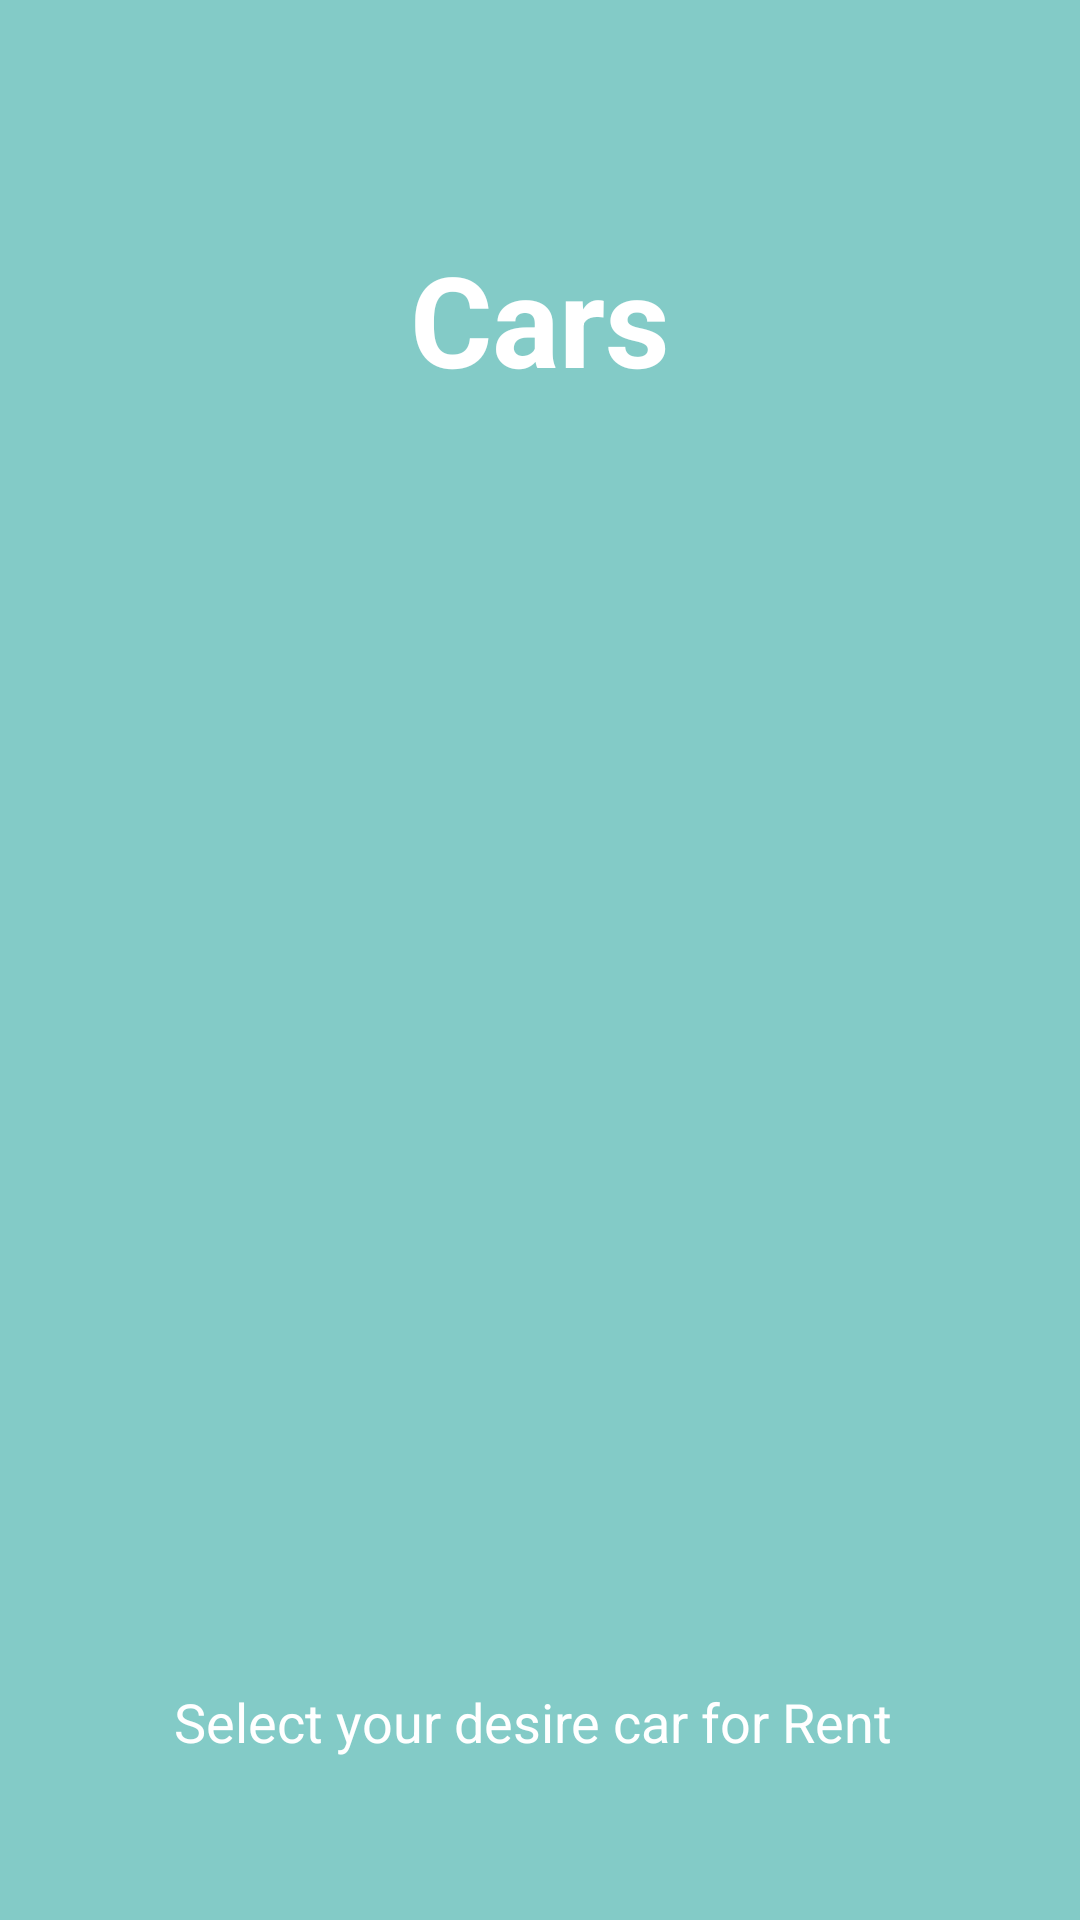

The Android layout XML behind this screen, and the referenced resources:
<!-- AndroidManifest.xml: application theme Theme.TourismFYP -->
<!-- res/layout/slide2.xml -->
<?xml version="1.0" encoding="utf-8"?>
<androidx.constraintlayout.widget.ConstraintLayout xmlns:android="http://schemas.android.com/apk/res/android"
    xmlns:app="http://schemas.android.com/apk/res-auto"
    xmlns:tools="http://schemas.android.com/tools"
    android:layout_width="match_parent"
    android:layout_height="match_parent"
    android:layout_gravity="center"
    android:background="@color/green"
    android:orientation="vertical">


    <TextView
        android:id="@+id/textView3"
        android:layout_width="wrap_content"
        android:layout_height="wrap_content"
        android:layout_marginTop="24dp"
        android:layout_marginBottom="24dp"
        android:text="Cars"
        android:textColor="@color/white"
        android:textSize="42dp"
        android:textStyle="bold"
        app:layout_constraintBottom_toTopOf="@+id/anwar"
        app:layout_constraintEnd_toEndOf="parent"
        app:layout_constraintStart_toStartOf="parent"
        app:layout_constraintTop_toTopOf="parent"
        app:layout_constraintVertical_bias="0.159"></TextView>

    <ImageView
        android:id="@+id/anwar"
        android:layout_width="251dp"
        android:layout_height="251dp"
        android:layout_marginTop="22dp"
        android:layout_marginBottom="22dp"
        android:scaleType="fitXY"
        android:src="@drawable/cars"
        app:layout_constraintBottom_toTopOf="@+id/textView5"
        app:layout_constraintEnd_toEndOf="parent"
        app:layout_constraintStart_toStartOf="parent"
        app:layout_constraintTop_toBottomOf="@+id/textView3"></ImageView>

    <TextView
        android:id="@+id/textView5"
        android:layout_width="wrap_content"
        android:layout_height="wrap_content"
        android:text="Select your desire car for Rent "
        android:textColor="@color/white"
        android:textSize="18dp"
        app:layout_constraintBottom_toBottomOf="parent"
        app:layout_constraintEnd_toEndOf="parent"
        app:layout_constraintStart_toStartOf="parent"
        app:layout_constraintTop_toBottomOf="@+id/anwar"></TextView>



</androidx.constraintlayout.widget.ConstraintLayout>
<!-- resources referenced by this layout -->
<resources>
  <color name="green">#83cbc7</color>
  <color name="white">#FFFFFFFF</color>
  <style name="Theme.TourismFYP" parent="Theme.MaterialComponents.DayNight.DarkActionBar">
          
          <item name="colorPrimary">@color/pink</item>
          <item name="colorPrimaryVariant">@color/white</item>
          <item name="colorOnPrimary">@color/black</item>
          
          
          <item name="android:statusBarColor" tools:targetApi="l">?attr/colorPrimaryVariant</item>
          
      </style>
  <color name="pink">#31be9e</color>
  <color name="black">#FF000000</color>
</resources>
